Labelled photos from "dataset", an image-classification folder in James7803/CS-4641-Group-130. The possible labels are: glioma, meningioma, no tumor, pituitary tumor.

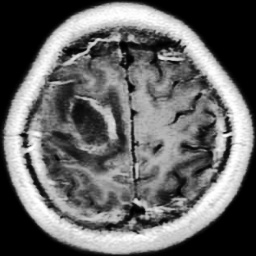
Label: glioma

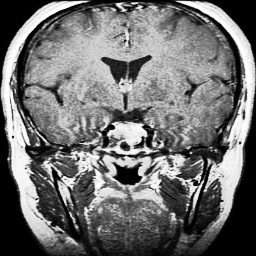
Label: pituitary tumor

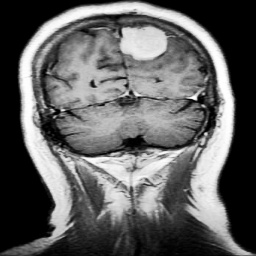
Label: meningioma

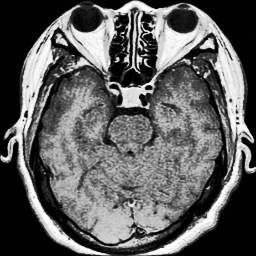
Label: pituitary tumor

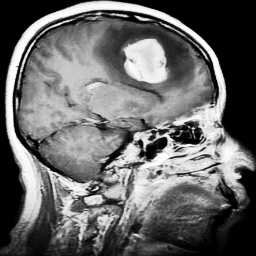
Label: meningioma

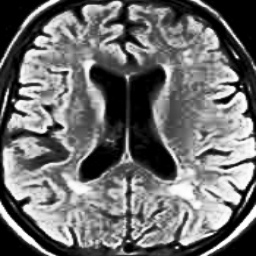
Label: no tumor
